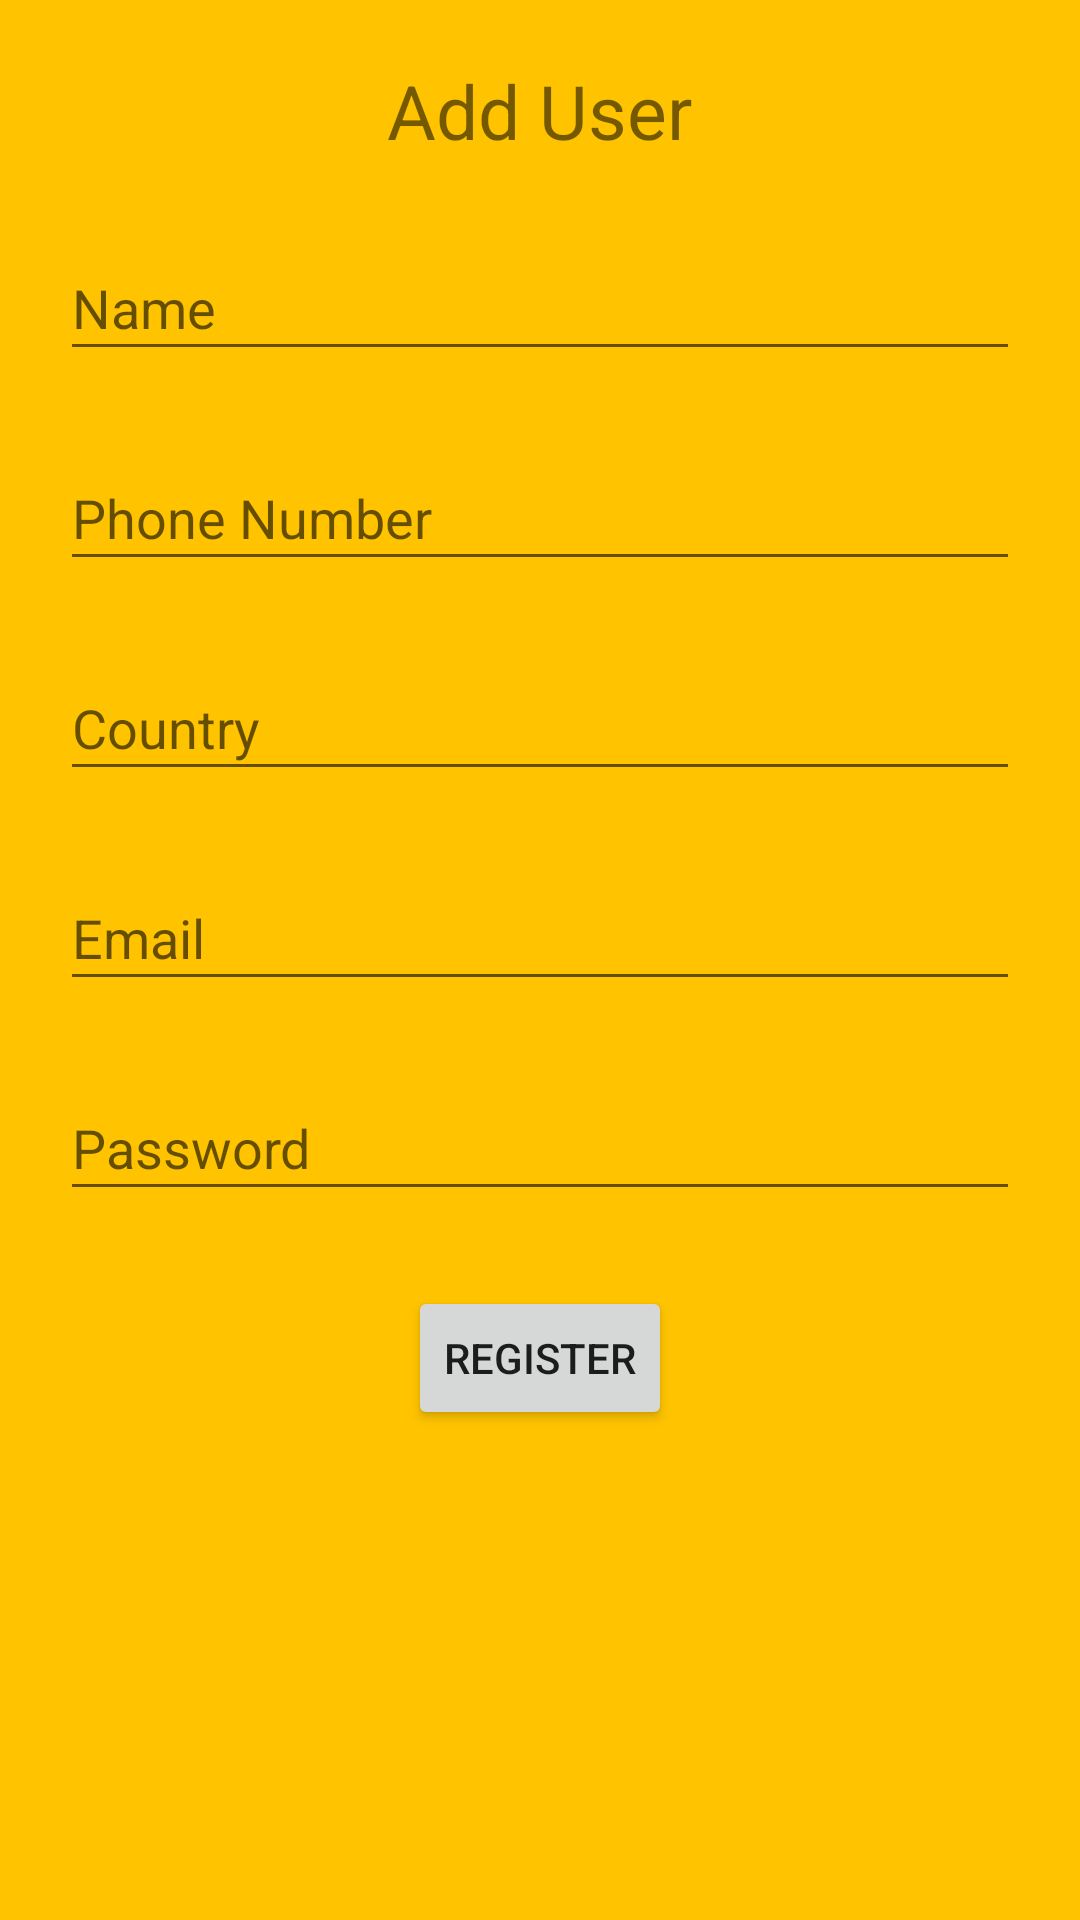

This screen was rendered from an Android layout file. Write that file and the resources it references.
<!-- AndroidManifest.xml: application theme Theme.CareerPortal -->
<!-- res/layout/signup_page.xml -->
<?xml version="1.0" encoding="utf-8"?>
<androidx.constraintlayout.widget.ConstraintLayout xmlns:android="http://schemas.android.com/apk/res/android"
    android:layout_width="match_parent"
    android:layout_height="match_parent">

    <ScrollView
        android:layout_width="match_parent"
        android:layout_height="match_parent"
        android:background="@color/yellow">

        <LinearLayout
            android:layout_width="fill_parent"
            android:layout_height="fill_parent"
            android:layout_margin="20dp"
            android:orientation="vertical">

            <TextView
                android:id="@+id/heading"
                android:layout_width="wrap_content"
                android:layout_height="wrap_content"
                android:layout_gravity="center"
                android:text="Add User"
                android:textSize="25dp"
                android:typeface="sans" />

            <LinearLayout
                android:id="@+id/linear_layout_1"
                android:layout_width="match_parent"
                android:layout_height="wrap_content"
                android:layout_marginTop="25dp"
                android:orientation="vertical">

                <EditText
                    android:id="@+id/signup_name"
                    android:layout_width="match_parent"
                    android:layout_height="45dp"
                    android:hint="Name" />
            </LinearLayout>


            <LinearLayout
                android:id="@+id/linear_layout_2"
                android:layout_width="match_parent"
                android:layout_height="wrap_content"
                android:layout_marginTop="25dp"
                android:orientation="vertical">

                <EditText
                    android:id="@+id/signup_phone"
                    android:layout_width="match_parent"
                    android:layout_height="45dp"
                    android:hint="Phone Number"
                    android:inputType="phone" />
            </LinearLayout>

            <LinearLayout
                android:id="@+id/linear_layout_3"
                android:layout_width="match_parent"
                android:layout_height="wrap_content"
                android:layout_marginTop="25dp"
                android:orientation="vertical">

                <EditText
                    android:id="@+id/signup_country"
                    android:layout_width="match_parent"
                    android:layout_height="45dp"
                    android:hint="Country" />
            </LinearLayout>

            <LinearLayout
                android:id="@+id/linear_layout_4"
                android:layout_width="match_parent"
                android:layout_height="wrap_content"
                android:layout_marginTop="25dp"
                android:orientation="vertical">


                <EditText
                    android:id="@+id/signup_email"
                    android:layout_width="match_parent"
                    android:layout_height="45dp"
                    android:hint="Email" />
            </LinearLayout>

            <LinearLayout
                android:id="@+id/linear_layout_5"
                android:layout_width="match_parent"
                android:layout_height="wrap_content"
                android:layout_marginTop="25dp"
                android:orientation="vertical">


                <EditText
                    android:id="@+id/signup_password"
                    android:layout_width="match_parent"
                    android:layout_height="45dp"
                    android:hint="Password" />
            </LinearLayout>

            <Button
                android:id="@+id/register"
                android:layout_width="wrap_content"
                android:layout_height="wrap_content"
                android:layout_gravity="center"
                android:layout_marginTop="25dp"
                android:text="Register" />
        </LinearLayout>
    </ScrollView>
</androidx.constraintlayout.widget.ConstraintLayout>
<!-- resources referenced by this layout -->
<resources>
  <color name="yellow">#FFC300</color>
  <style name="Theme.CareerPortal" parent="Theme.MaterialComponents.DayNight.DarkActionBar">
          
          <item name="colorPrimary">@color/purple1</item>
          <item name="colorPrimaryVariant">@color/p3</item>
          <item name="colorOnPrimary">@color/white</item>
          
          <item name="colorSecondary">@color/teal2</item>
          <item name="colorSecondaryVariant">@color/teal3</item>
          <item name="colorOnSecondary">@color/black</item>
          
          <item name="android:statusBarColor" tools:targetApi="l">?attr/colorPrimaryVariant</item>
          
      </style>
  <color name="purple1">#FF6200EE</color>
  <color name="p3">#FF3700B3</color>
  <color name="white">#FFFFFFFF</color>
  <color name="teal2">#FF03DAC5</color>
  <color name="teal3">#FF018786</color>
  <color name="black">#FF000000</color>
</resources>
